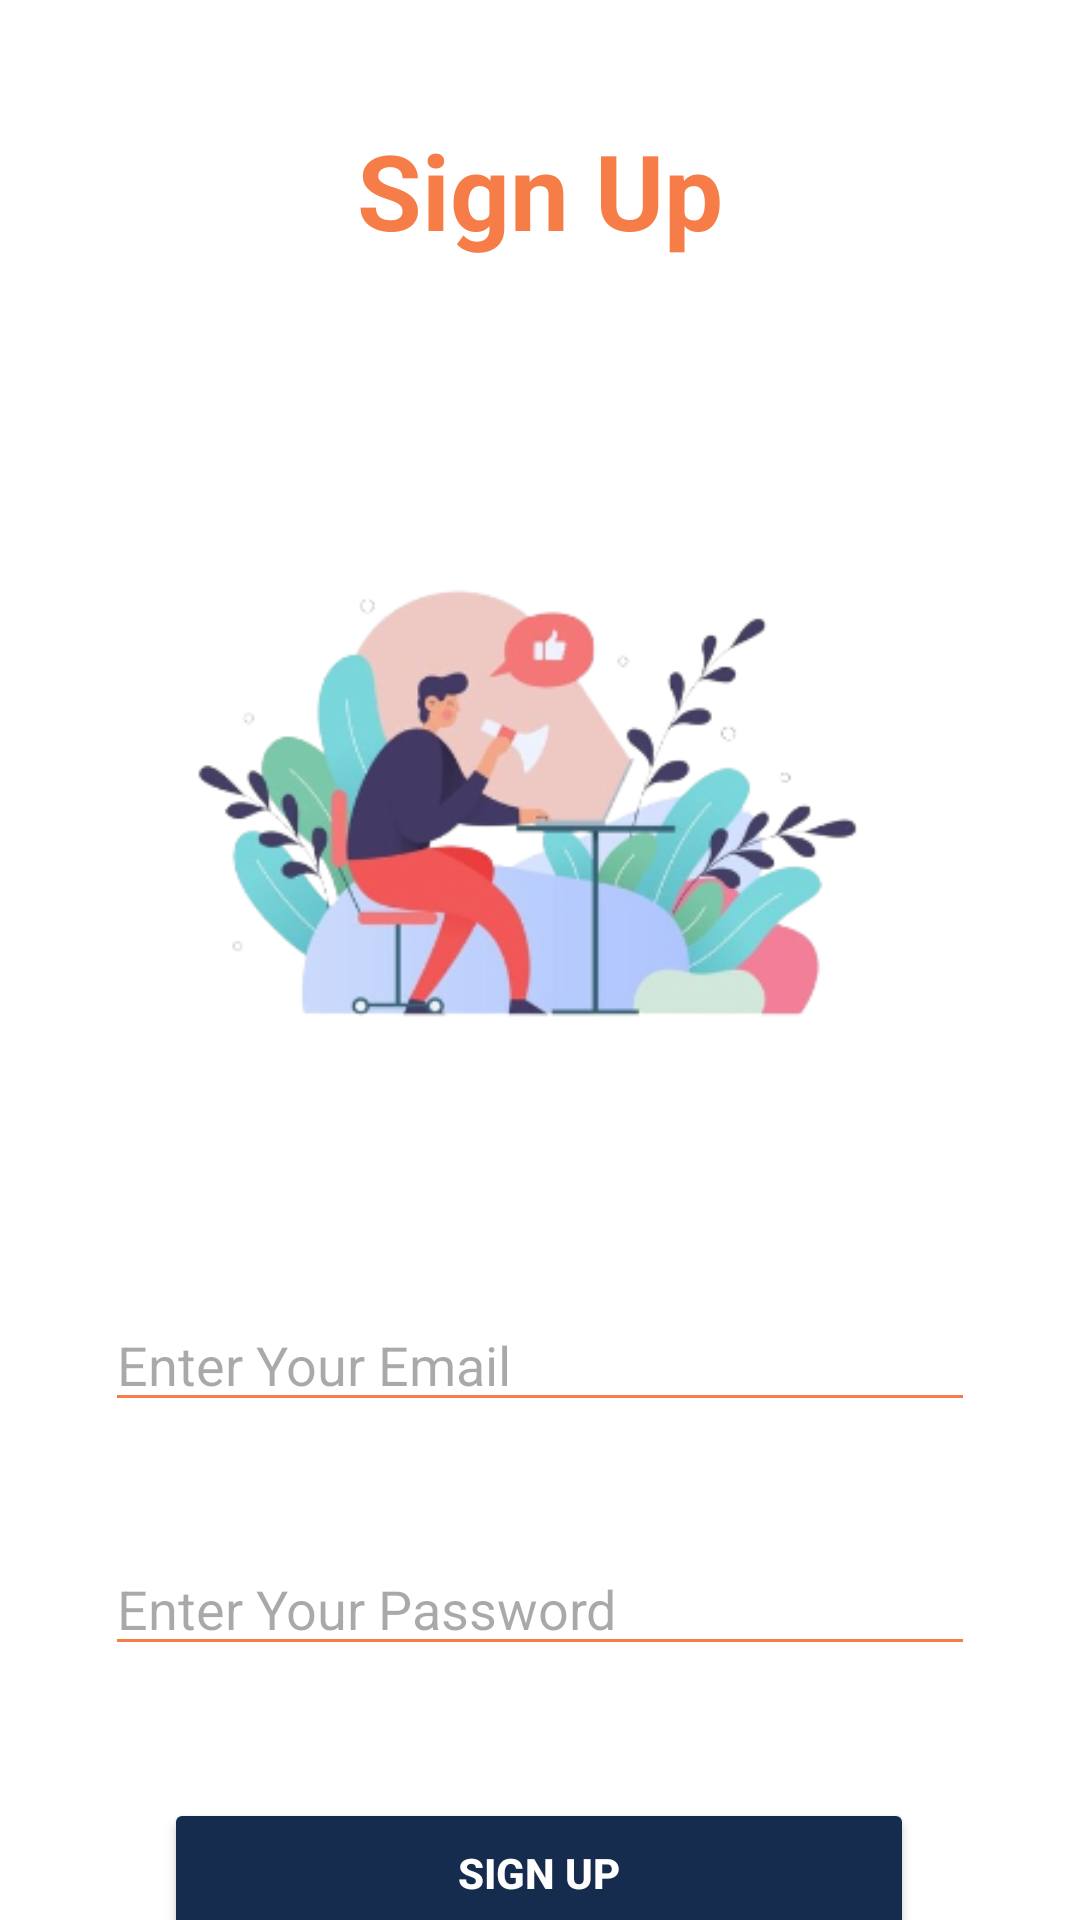

Android layout source for this screen:
<!-- AndroidManifest.xml: application theme Theme.Ba9App -->
<!-- res/layout/activity_sign_up.xml -->
<?xml version="1.0" encoding="utf-8"?>
<androidx.constraintlayout.widget.ConstraintLayout xmlns:android="http://schemas.android.com/apk/res/android"
    xmlns:app="http://schemas.android.com/apk/res-auto"
    xmlns:tools="http://schemas.android.com/tools"
    android:layout_width="match_parent"
    android:layout_height="match_parent"
    tools:context=".SignUpActivity"
    android:background="@color/white">


    <ImageView
        android:id="@+id/signUpImg"
        android:layout_width="279dp"
        android:layout_height="326dp"
        android:layout_marginTop="20dp"
        app:layout_constraintEnd_toEndOf="parent"
        app:layout_constraintStart_toStartOf="parent"
        app:layout_constraintTop_toBottomOf="@+id/signUp"
        app:srcCompat="@drawable/img" />

    <TextView
        android:id="@+id/signUp"
        android:layout_width="wrap_content"
        android:layout_height="wrap_content"
        android:layout_marginTop="40dp"
        android:text="Sign Up"
        android:textColor="@color/orange"
        android:textSize="35sp"
        android:textStyle="bold"
        app:layout_constraintEnd_toEndOf="parent"
        app:layout_constraintHorizontal_bias="0.5"
        app:layout_constraintStart_toStartOf="parent"
        app:layout_constraintTop_toTopOf="parent" />

    <EditText
        android:id="@+id/signUpEmail"
        android:layout_width="0dp"
        android:layout_height="wrap_content"
        android:layout_marginHorizontal="35dp"
        android:backgroundTint="@color/orange"
        android:ems="10"
        android:textColor="@color/black"
        android:hint="@string/enter_email"
        android:inputType="textEmailAddress"
        app:layout_constraintEnd_toEndOf="parent"
        app:layout_constraintHorizontal_bias="0.5"
        app:layout_constraintStart_toStartOf="parent"
        app:layout_constraintTop_toBottomOf="@+id/signUpImg" />

    <EditText
        android:id="@+id/signUpPass"
        android:layout_width="0dp"
        android:layout_height="wrap_content"
        android:layout_marginHorizontal="35dp"
        android:layout_marginTop="40dp"
        android:backgroundTint="@color/orange"
        android:ems="10"
        android:textColor="@color/black"
        android:hint="@string/enter_pass"
        android:inputType="textPassword"
        app:layout_constraintEnd_toEndOf="parent"
        app:layout_constraintHorizontal_bias="0.5"
        app:layout_constraintStart_toStartOf="parent"
        app:layout_constraintTop_toBottomOf="@+id/signUpEmail" />

    <Button
        android:id="@+id/signUpButton"
        android:layout_width="250dp"
        android:layout_height="50dp"
        android:layout_marginTop="44dp"
        android:backgroundTint="@color/Dark_blue"
        android:hint="@string/sign_up"
        android:text="@string/sign_up"
        android:textStyle="bold"
        android:textColor="@color/white"
        app:layout_constraintEnd_toEndOf="parent"
        app:layout_constraintHorizontal_bias="0.496"
        app:layout_constraintStart_toStartOf="parent"
        app:layout_constraintTop_toBottomOf="@+id/signUpPass" />

    <TextView
        android:id="@+id/sign_up_text"
        android:layout_width="wrap_content"
        android:layout_height="0dp"
        android:layout_marginTop="23dp"
        android:text="@string/already_registered"
        android:textColor="@color/orange"
        android:textSize="17sp"
        app:layout_constraintEnd_toEndOf="parent"
        app:layout_constraintHorizontal_bias="0.5"
        app:layout_constraintStart_toStartOf="parent"
        app:layout_constraintTop_toBottomOf="@+id/signUpButton" />
</androidx.constraintlayout.widget.ConstraintLayout>
<!-- resources referenced by this layout -->
<resources>
  <color name="Dark_blue">#152C4E</color>
  <color name="black">#FF000000</color>
  <color name="orange">#F67D48</color>
  <color name="white">#FFFFFFFF</color>
  <!-- drawable img: png bitmap (drawable, 66946 bytes) -->
  <string name="already_registered">Already Registered ? Sign IN</string>
  <string name="enter_email">Enter Your Email</string>
  <string name="enter_pass">Enter Your Password</string>
  <string name="sign_up">Sign UP</string>
  <style name="Theme.Ba9App" parent="Base.Theme.Ba9App" />
  <style name="Base.Theme.Ba9App" parent="Theme.Material3.DayNight.NoActionBar">
          
          
      </style>
</resources>
